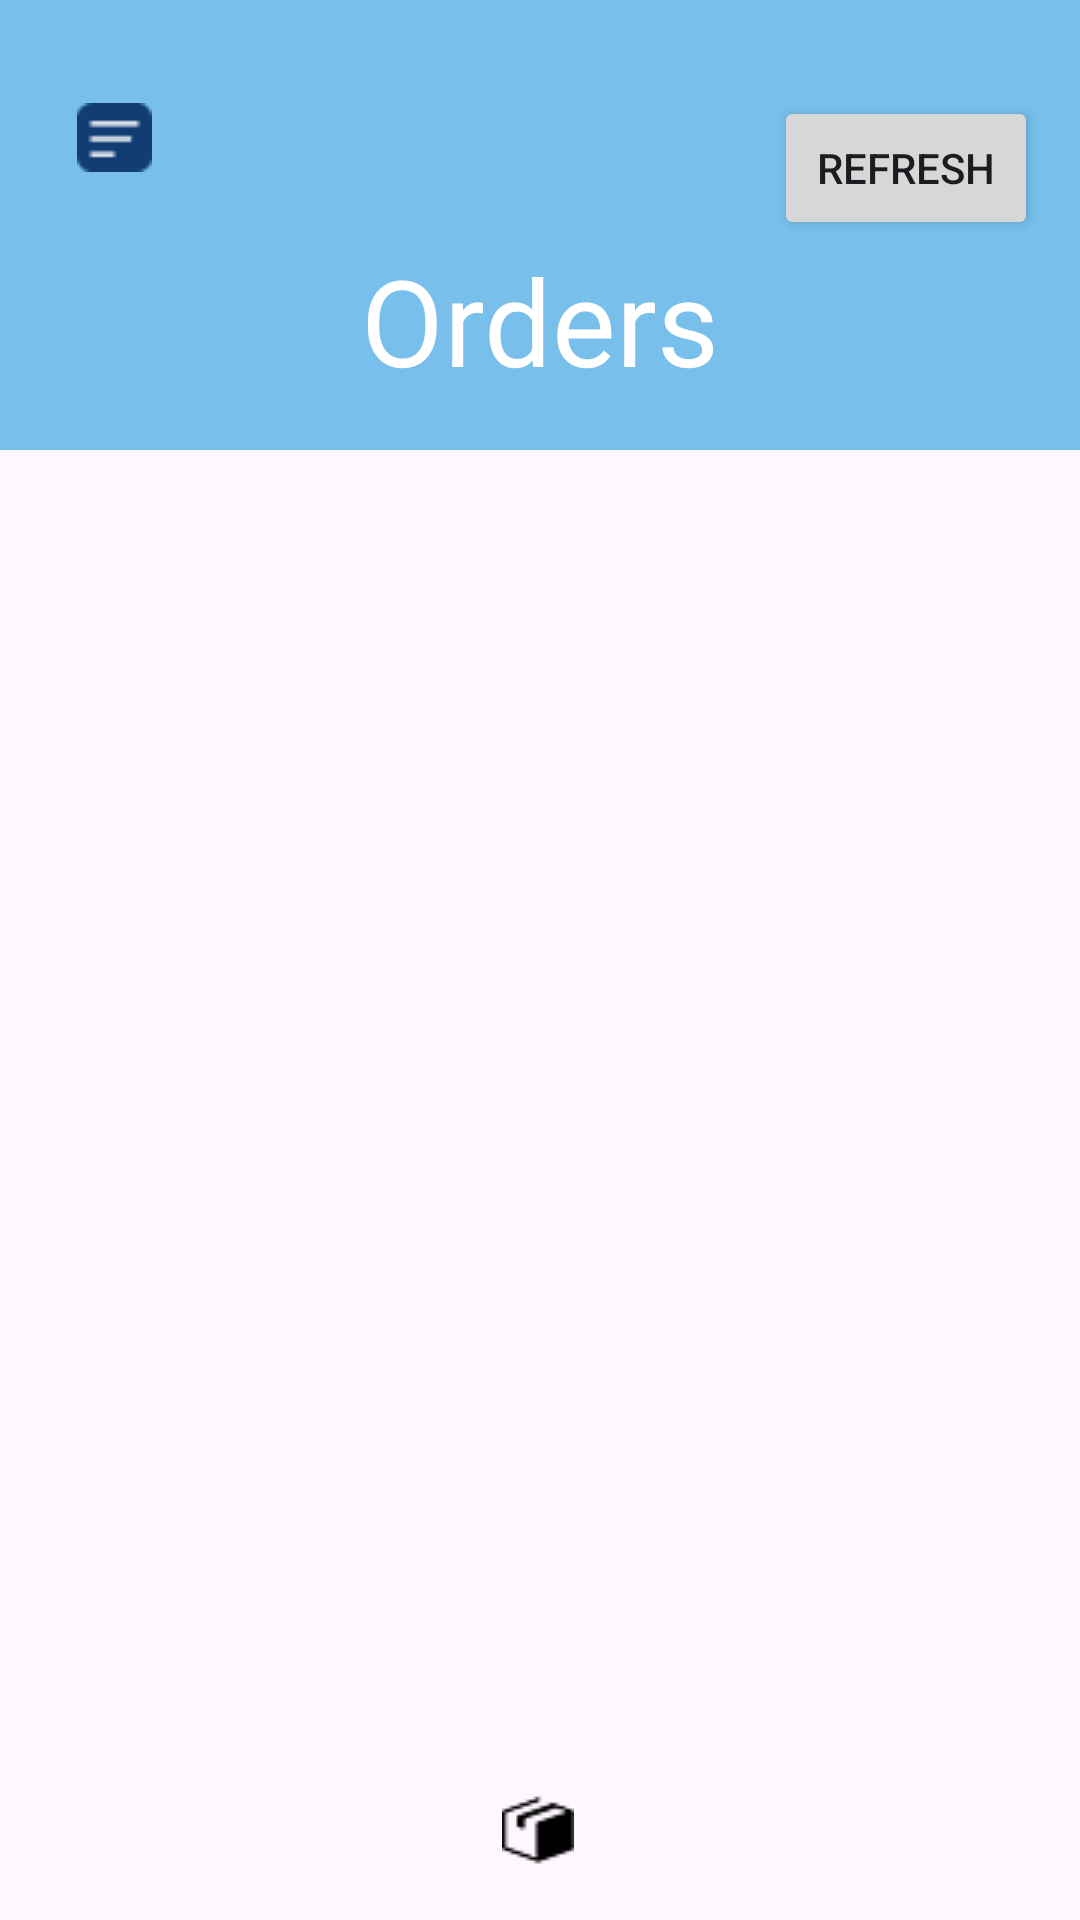

Write the Android layout XML for this screen, with the resource values it uses.
<!-- AndroidManifest.xml: application theme Theme.OrderDeliveryTrackingSystem -->
<!-- res/layout/activity_orders_view.xml -->
<?xml version="1.0" encoding="utf-8"?>
<androidx.constraintlayout.widget.ConstraintLayout xmlns:android="http://schemas.android.com/apk/res/android"
    xmlns:app="http://schemas.android.com/apk/res-auto"
    xmlns:tools="http://schemas.android.com/tools"
    android:id="@+id/main"
    android:layout_width="match_parent"
    android:layout_height="match_parent"
    tools:context=".OrdersView">

    <View
        android:id="@+id/view"
        android:layout_width="match_parent"
        android:layout_height="150dp"
        android:background="#78BFEB"
        app:layout_constraintBottom_toBottomOf="parent"
        app:layout_constraintEnd_toEndOf="parent"
        app:layout_constraintHorizontal_bias="0.0"
        app:layout_constraintStart_toStartOf="parent"
        app:layout_constraintTop_toTopOf="parent"
        app:layout_constraintVertical_bias="0.0" />

    <TextView
        android:id="@+id/textView"
        android:layout_width="wrap_content"
        android:layout_height="wrap_content"
        android:text="Orders"
        android:textColor="@color/white"
        android:textSize="40dp"
        app:layout_constraintBottom_toBottomOf="@+id/view"
        app:layout_constraintEnd_toEndOf="@+id/view"
        app:layout_constraintStart_toStartOf="@+id/view"
        app:layout_constraintTop_toTopOf="parent"
        app:layout_constraintVertical_bias="0.826" />


    <ImageView
        android:id="@+id/imageView"
        android:layout_width="wrap_content"
        android:layout_height="wrap_content"
        app:layout_constraintBottom_toTopOf="@+id/textView"
        app:layout_constraintEnd_toEndOf="parent"
        app:layout_constraintHorizontal_bias="0.077"
        app:layout_constraintStart_toStartOf="parent"
        app:layout_constraintTop_toTopOf="parent"
        app:layout_constraintVertical_bias="0.603"
        app:srcCompat="@drawable/profile_button" />

    <ImageView
        android:id="@+id/imageView2"
        android:layout_width="wrap_content"
        android:layout_height="wrap_content"
        android:layout_marginTop="360dp"
        app:layout_constraintBottom_toBottomOf="parent"
        app:layout_constraintEnd_toEndOf="parent"
        app:layout_constraintHorizontal_bias="0.498"
        app:layout_constraintStart_toStartOf="parent"
        app:layout_constraintTop_toBottomOf="@+id/view"
        app:layout_constraintVertical_bias="0.831"
        app:srcCompat="@drawable/boxicon" />

    <androidx.recyclerview.widget.RecyclerView
        android:id="@+id/recyclerView"
        android:layout_width="380dp"
        android:layout_height="481dp"
        app:layout_constraintBottom_toTopOf="@+id/imageView2"
        app:layout_constraintEnd_toEndOf="parent"
        app:layout_constraintStart_toStartOf="parent"
        app:layout_constraintTop_toBottomOf="@+id/view" />

    <Button
        android:id="@+id/btnRefresh"
        android:layout_width="wrap_content"
        android:layout_height="wrap_content"
        android:text="Refresh"
        app:layout_constraintBottom_toTopOf="@+id/textView"
        app:layout_constraintEnd_toEndOf="parent"
        app:layout_constraintHorizontal_bias="0.937"
        app:layout_constraintStart_toEndOf="@+id/imageView"
        app:layout_constraintTop_toTopOf="@+id/view"
        app:layout_constraintVertical_bias="1.0" />


</androidx.constraintlayout.widget.ConstraintLayout>
<!-- resources referenced by this layout -->
<resources>
  <color name="white">#FFFFFFFF</color>
  <!-- drawable boxicon: png bitmap (drawable, 597 bytes) -->
  <!-- drawable profile_button: png bitmap (drawable, 423 bytes) -->
  <style name="Theme.OrderDeliveryTrackingSystem" parent="Base.Theme.OrderDeliveryTrackingSystem" />
  <style name="Base.Theme.OrderDeliveryTrackingSystem" parent="Theme.Material3.DayNight.NoActionBar">
          
          
      </style>
</resources>
